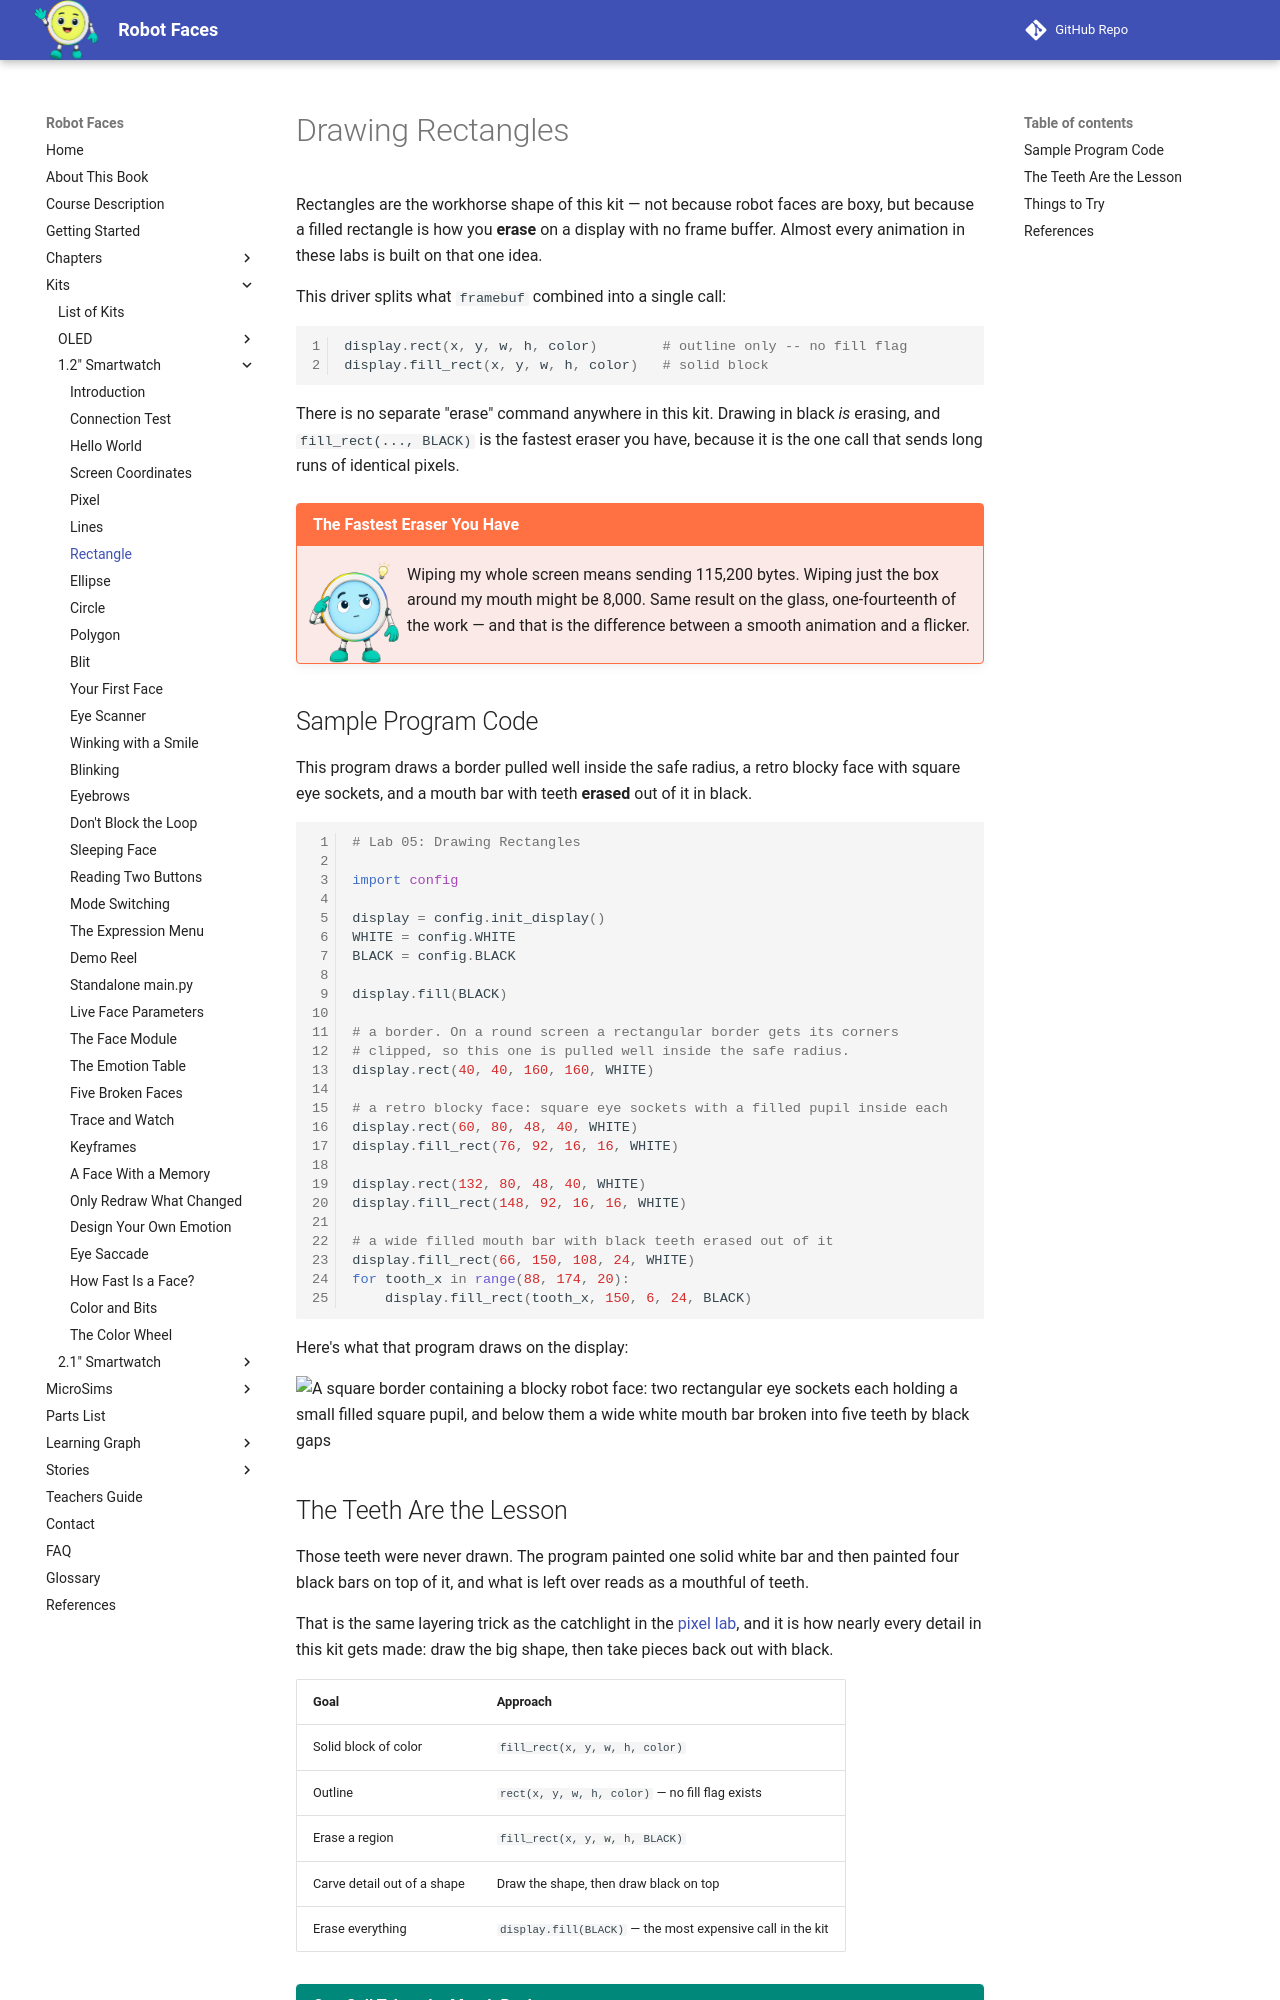

repository: dmccreary/robot-faces · page: kits/smartwatch/rect/index.html · generator: mkdocs

# Drawing Rectangles

Rectangles are the workhorse shape of this kit — not because robot faces are boxy, but because a
filled rectangle is how you **erase** on a display with no frame buffer. Almost every animation in
these labs is built on that one idea.

This driver splits what `framebuf` combined into a single call:

```py
display.rect(x, y, w, h, color)        # outline only -- no fill flag
display.fill_rect(x, y, w, h, color)   # solid block
```

There is no separate "erase" command anywhere in this kit. Drawing in black *is* erasing, and
`fill_rect(..., BLACK)` is the fastest eraser you have, because it is the one call that sends long
runs of identical pixels.

!!! mascot-thinking "The Fastest Eraser You Have"
    ![Pixel thinks it through](../../../img/mascot/thinking.png){ class="mascot-admonition-img" }
    Wiping my whole screen means sending 115,200 bytes. Wiping just the box around my mouth might be 8,000. Same result on the glass, one-fourteenth of the work — and that is the difference between a smooth animation and a flicker.

## Sample Program Code

This program draws a border pulled well inside the safe radius, a retro blocky face with square
eye sockets, and a mouth bar with teeth **erased** out of it in black.

```py
# Lab 05: Drawing Rectangles

import config

display = config.init_display()
WHITE = config.WHITE
BLACK = config.BLACK

display.fill(BLACK)

# a border. On a round screen a rectangular border gets its corners
# clipped, so this one is pulled well inside the safe radius.
display.rect(40, 40, 160, 160, WHITE)

# a retro blocky face: square eye sockets with a filled pupil inside each
display.rect(60, 80, 48, 40, WHITE)
display.fill_rect(76, 92, 16, 16, WHITE)

display.rect(132, 80, 48, 40, WHITE)
display.fill_rect(148, 92, 16, 16, WHITE)

# a wide filled mouth bar with black teeth erased out of it
display.fill_rect(66, 150, 108, 24, WHITE)
for tooth_x in range(88, 174, 20):
    display.fill_rect(tooth_x, 150, 6, 24, BLACK)
```

Here's what that program draws on the display:

![A square border containing a blocky robot face: two rectangular eye sockets each holding a small filled square pupil, and below them a wide white mouth bar broken into five teeth by black gaps](sample-output.png)
